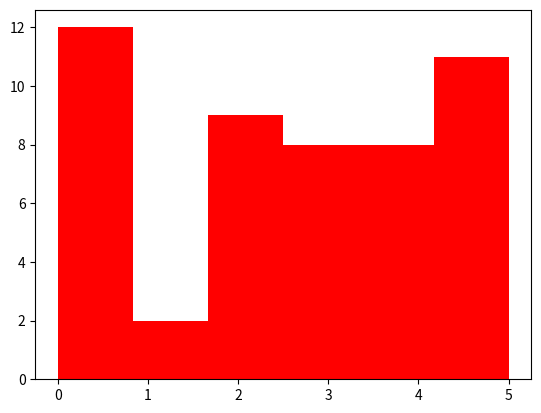

Python code for this plot:
# Crea un array que contenga el número de hijos al preguntar a 50 personas en
# una encuesta realizada en la Rambla de Barcelona. Seguidamente,
# representa los datos anteriores en un histograma para observar cuál es el
# valor más frecuente y repetido dentro del muestreo llevado a cabo en dicha
# encuesta.

import matplotlib.pyplot as plt
import numpy as np

mascotas = np.random.choice([0, 1, 2, 3, 4, 5], size=50)

plt.hist(mascotas, bins=6, color='red')
plt.show()